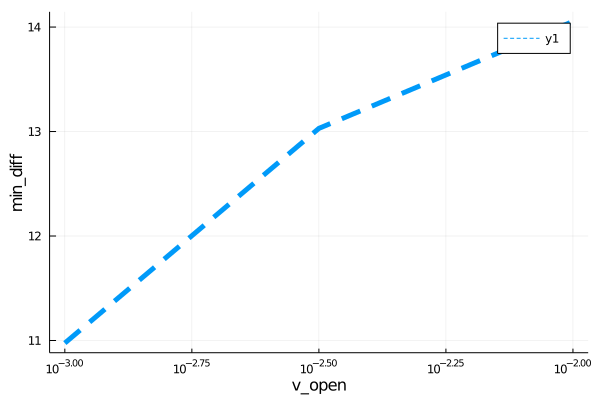

Source data for this figure (header and first rows):
para, error
0.001, 10.98
0.003162, 13.03
0.01, 14.05
